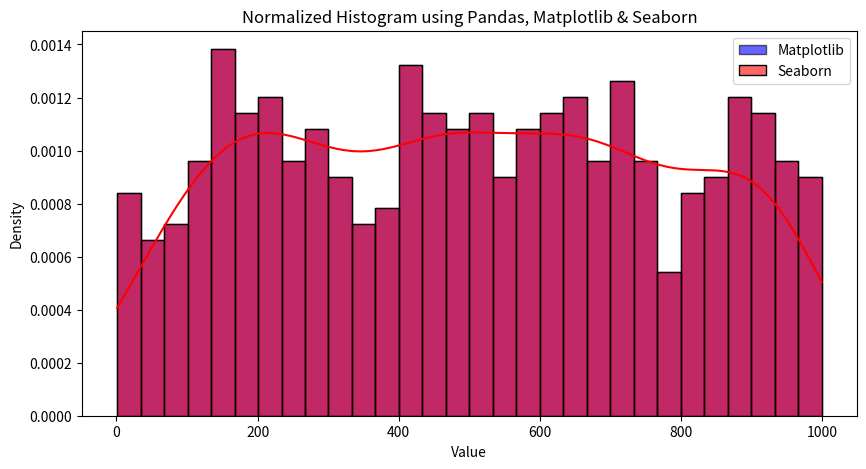

This chart was generated by the following Python code:
import pandas as pd
import matplotlib.pyplot as plt
import seaborn as sns

# Generate a dataset using Pandas
df = pd.DataFrame({"values": pd.Series([*pd.Series(range(1000)).sample(500, replace=True)])})

# Create the plot
plt.figure(figsize=(10, 5))

# Matplotlib Histogram
plt.hist(df["values"], bins=30, density=True, alpha=0.6, color='b', edgecolor='black', label="Matplotlib")

# Seaborn Histogram
sns.histplot(df["values"], bins=30, stat="density", kde=True, color='r', label="Seaborn", alpha=0.6)

# Labels and title
plt.xlabel("Value")
plt.ylabel("Density")
plt.title("Normalized Histogram using Pandas, Matplotlib & Seaborn")

# Legend
plt.legend()

# Show plot
plt.show()
